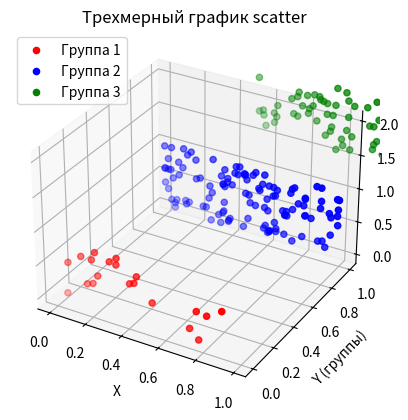

Generate this figure with matplotlib:
import numpy as np
import matplotlib.pyplot as plt


# Данные
x1 = np.random.sample(20)
y1 = np.random.sample(20)
x2 = np.random.sample(120)
y2 = np.random.sample(120)
x3 = np.random.sample(70)
y3 = np.random.sample(70)

# График
fig = plt.figure()
ax = fig.add_subplot(111, projection='3d')
ax.scatter(x1, y1, zs=0, zdir='y', color='red', label='Группа 1')
ax.scatter(x2, y2, zs=1, zdir='y', color='blue', label='Группа 2')
ax.scatter(x3, y3, zs=2, zdir='y', color='green', label='Группа 3')

ax.set_title('Трехмерный график scatter')
ax.set_xlabel('X')
ax.set_ylabel('Y (группы)')
ax.set_zlabel('Z')
ax.legend()
plt.show()
